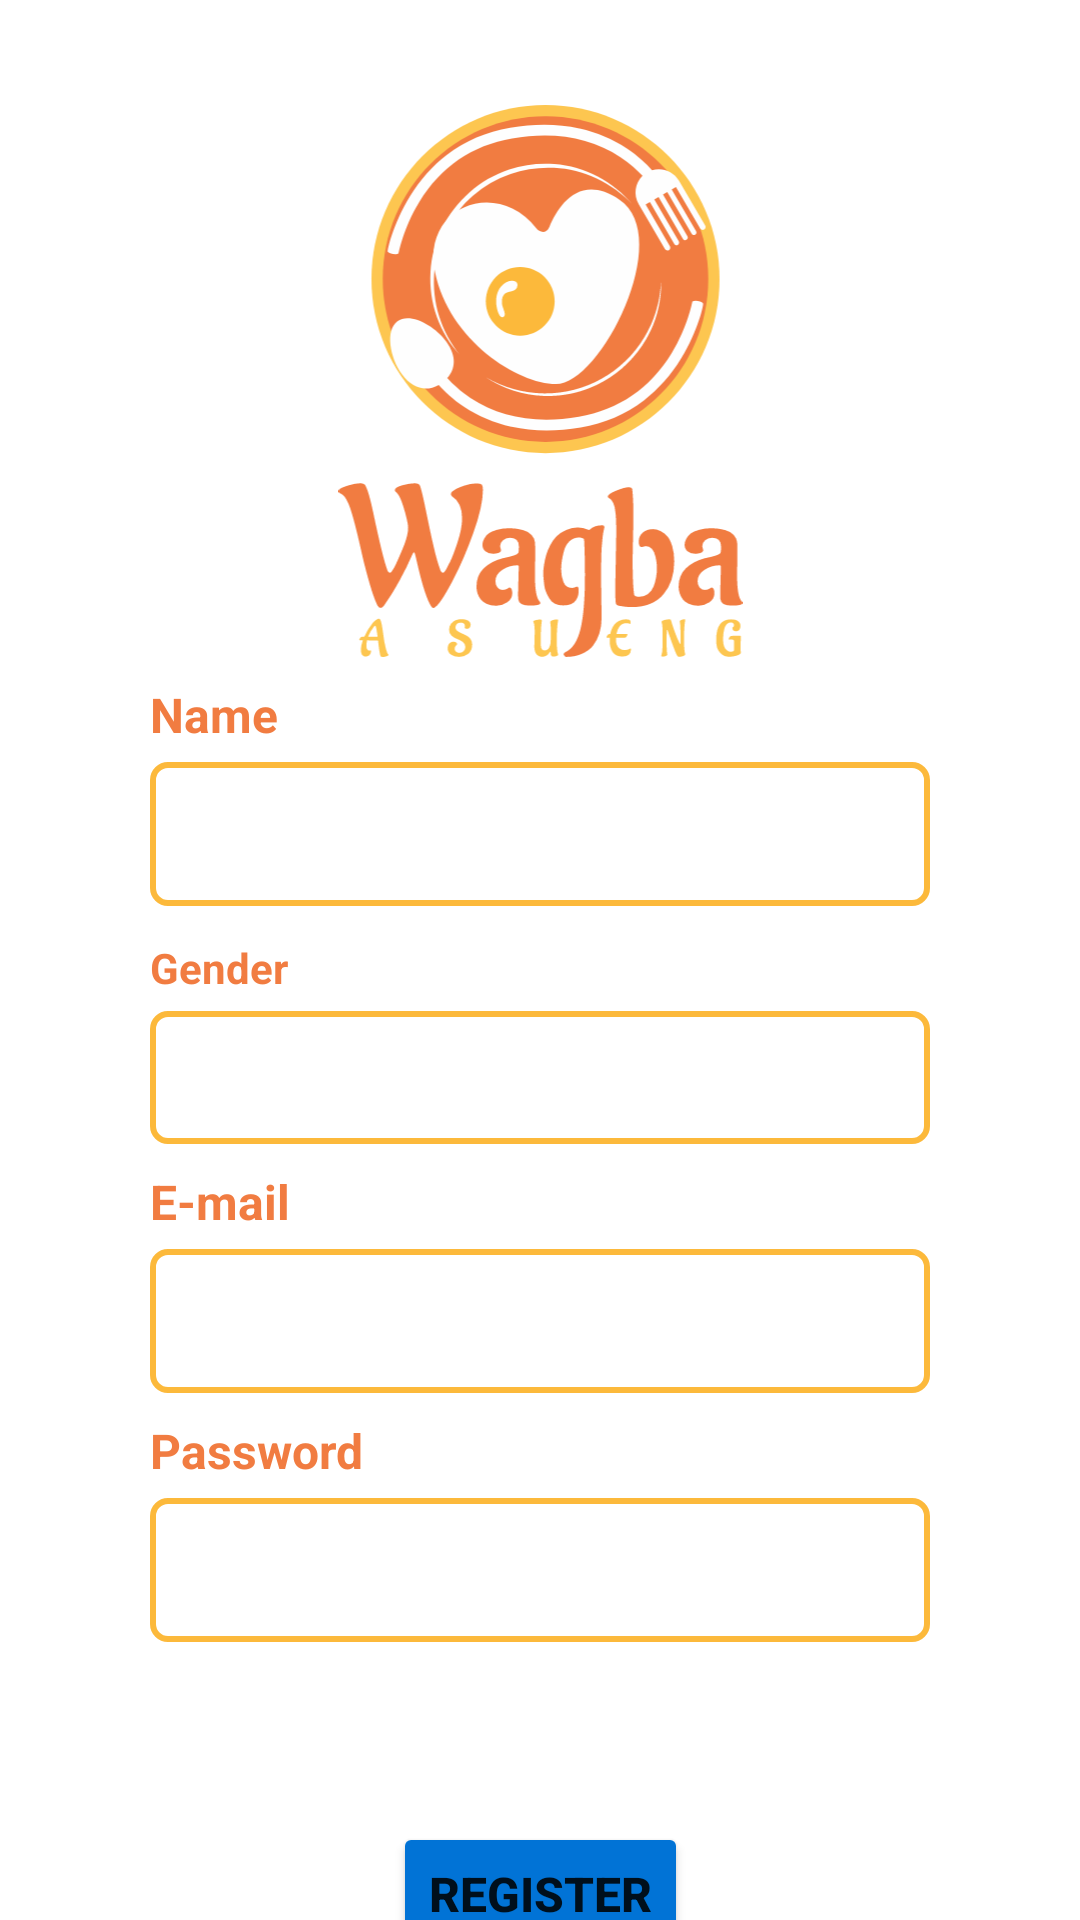

Here is an Android app screen rendered from its layout file. Give the layout XML and the strings, colors and styles it references.
<!-- AndroidManifest.xml: application theme Theme.MobilePorg -->
<!-- res/layout/activity_signup.xml -->
<?xml version="1.0" encoding="utf-8"?>
<androidx.constraintlayout.widget.ConstraintLayout xmlns:android="http://schemas.android.com/apk/res/android"
    xmlns:app="http://schemas.android.com/apk/res-auto"
    xmlns:tools="http://schemas.android.com/tools"
    android:layout_width="match_parent"
    android:layout_height="match_parent"
    tools:context=".SignupActivity">

    <EditText
        android:id="@+id/genderInput"
        android:layout_width="match_parent"
        android:layout_height="wrap_content"
        android:layout_marginStart="50dp"
        android:layout_marginTop="35dp"
        android:layout_marginEnd="50dp"
        android:background="@drawable/input_bg"
        android:ems="10"
        android:inputType="textPersonName"
        app:layout_constraintEnd_toEndOf="parent"
        app:layout_constraintHorizontal_bias="0.497"
        app:layout_constraintStart_toStartOf="parent"
        app:layout_constraintTop_toBottomOf="@+id/nameSignupInput" />

    <TextView
        android:id="@+id/textView7"
        android:layout_width="wrap_content"
        android:layout_height="wrap_content"
        android:layout_marginBottom="5dp"
        android:text="Gender"
        android:textColor="@color/orange"
        android:textStyle="bold"
        app:layout_constraintBottom_toTopOf="@+id/genderInput"
        app:layout_constraintEnd_toEndOf="@+id/genderInput"
        app:layout_constraintHorizontal_bias="0.0"
        app:layout_constraintStart_toStartOf="@+id/genderInput" />

    <TextView
        android:id="@+id/textView5"
        android:layout_width="wrap_content"
        android:layout_height="wrap_content"
        android:layout_marginBottom="5dp"
        android:text="@string/password"
        android:textColor="@color/orange"
        android:textSize="16sp"
        android:textStyle="bold"
        app:layout_constraintBottom_toTopOf="@+id/passwordSignupInput"
        app:layout_constraintEnd_toEndOf="@+id/passwordSignupInput"
        app:layout_constraintHorizontal_bias="0.0"
        app:layout_constraintStart_toStartOf="@+id/passwordSignupInput" />

    <TextView
        android:id="@+id/textView4"
        android:layout_width="wrap_content"
        android:layout_height="wrap_content"
        android:layout_marginBottom="5dp"
        android:text="@string/email"
        android:textColor="@color/orange"
        android:textSize="16sp"
        android:textStyle="bold"
        app:layout_constraintBottom_toTopOf="@+id/emailSignupInput"
        app:layout_constraintEnd_toEndOf="@+id/emailSignupInput"
        app:layout_constraintHorizontal_bias="0.0"
        app:layout_constraintStart_toStartOf="@+id/emailSignupInput" />

    <TextView
        android:id="@+id/textView3"
        android:layout_width="wrap_content"
        android:layout_height="wrap_content"
        android:layout_marginBottom="5dp"
        android:text="@string/name"
        android:textColor="@color/orange"
        android:textSize="16sp"
        android:textStyle="bold"
        app:layout_constraintBottom_toTopOf="@+id/nameSignupInput"
        app:layout_constraintEnd_toEndOf="@+id/nameSignupInput"
        app:layout_constraintHorizontal_bias="0.0"
        app:layout_constraintStart_toStartOf="@+id/nameSignupInput" />

    <ImageView
        android:id="@+id/imageView3"
        android:layout_width="155dp"
        android:layout_height="184dp"
        android:layout_marginTop="35dp"
        android:adjustViewBounds="true"
        app:layout_constraintEnd_toEndOf="parent"
        app:layout_constraintStart_toStartOf="parent"
        app:layout_constraintTop_toTopOf="parent"
        app:srcCompat="@drawable/ic_slogan" />

    <EditText
        android:id="@+id/nameSignupInput"
        android:layout_width="match_parent"
        android:layout_height="wrap_content"
        android:layout_marginStart="50dp"
        android:layout_marginTop="35dp"
        android:layout_marginEnd="50dp"
        android:background="@drawable/input_bg"
        android:ems="10"
        android:inputType="textPersonName"
        android:minHeight="48dp"
        app:layout_constraintEnd_toEndOf="parent"
        app:layout_constraintStart_toStartOf="parent"
        app:layout_constraintTop_toBottomOf="@+id/imageView3" />

    <EditText
        android:id="@+id/emailSignupInput"
        android:layout_width="match_parent"
        android:layout_height="wrap_content"
        android:layout_marginStart="50dp"
        android:layout_marginTop="35dp"
        android:layout_marginEnd="50dp"
        android:background="@drawable/input_bg"
        android:ems="10"
        android:inputType="textEmailAddress"
        android:minHeight="48dp"
        app:layout_constraintEnd_toEndOf="parent"
        app:layout_constraintHorizontal_bias="0.0"
        app:layout_constraintStart_toStartOf="parent"
        app:layout_constraintTop_toBottomOf="@+id/genderInput" />

    <EditText
        android:id="@+id/passwordSignupInput"
        android:layout_width="match_parent"
        android:layout_height="wrap_content"
        android:layout_marginStart="50dp"
        android:layout_marginTop="35dp"
        android:layout_marginEnd="50dp"
        android:background="@drawable/input_bg"
        android:ems="10"
        android:inputType="textPersonName"
        android:minHeight="48dp"
        app:layout_constraintEnd_toEndOf="parent"
        app:layout_constraintStart_toStartOf="parent"
        app:layout_constraintTop_toBottomOf="@+id/emailSignupInput" />

    <Button
        android:id="@+id/registerBtn"
        android:layout_width="wrap_content"
        android:layout_height="wrap_content"
        android:layout_marginTop="60dp"
        android:backgroundTint="@color/blue"
        android:text="@string/register"
        android:textSize="16sp"
        android:textStyle="bold"
        app:cornerRadius="5dp"
        app:layout_constraintEnd_toEndOf="parent"
        app:layout_constraintStart_toStartOf="parent"
        app:layout_constraintTop_toBottomOf="@+id/passwordSignupInput" />
</androidx.constraintlayout.widget.ConstraintLayout>
<!-- resources referenced by this layout -->
<resources>
  <color name="blue">#FF0173D6</color>
  <color name="orange">#FFF17C41</color>
  <!-- drawable ic_slogan: vector/xml drawable (drawable, 29501 chars, omitted) -->
  <!-- drawable input_bg (drawable) -->
  <?xml version="1.0" encoding="utf-8"?>
  <shape xmlns:android="http://schemas.android.com/apk/res/android" >
  
      <corners android:radius="5dp"></corners>
      <solid android:color="@color/white"></solid>
      <stroke android:color="@color/yellow" android:width="2dp"></stroke>
      <padding android:left="10dp" android:right="10dp" android:bottom="10dp" android:top="10dp"></padding>
  
  </shape>
  <string name="email">E-mail</string>
  <string name="name">Name</string>
  <string name="password">Password</string>
  <string name="register">Register</string>
  <style name="Theme.MobilePorg" parent="Theme.MaterialComponents.DayNight.DarkActionBar">
          
          <item name="colorPrimary">@color/purple_500</item>
          <item name="colorPrimaryVariant">@color/purple_700</item>
          <item name="colorOnPrimary">@color/white</item>
          
          <item name="colorSecondary">@color/teal_200</item>
          <item name="colorSecondaryVariant">@color/teal_700</item>
          <item name="colorOnSecondary">@color/black</item>
          <item name="android:navigationBarColor">#FF0060B5</item>
          
          <item name="android:statusBarColor">?attr/colorPrimaryVariant</item>
          
      </style>
  <color name="white">#FFFFFFFF</color>
  <color name="yellow">#FFFCB93B</color>
  <color name="purple_500">#FF0173D6</color>
  <color name="purple_700">#FF0060B5</color>
  <color name="teal_200">#FF03DAC5</color>
  <color name="teal_700">#FF018786</color>
  <color name="black">#1A1A1A</color>
</resources>
